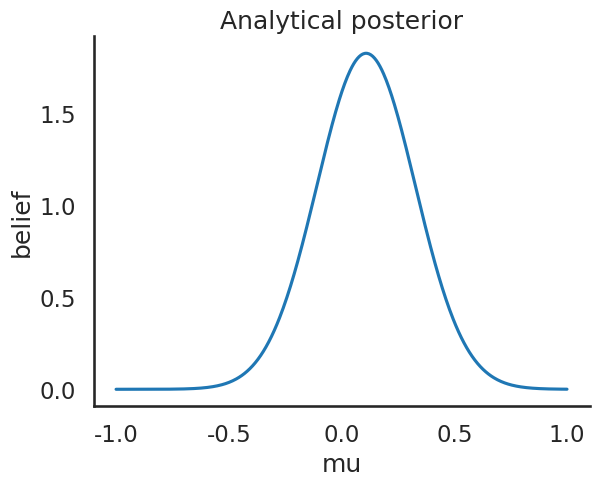
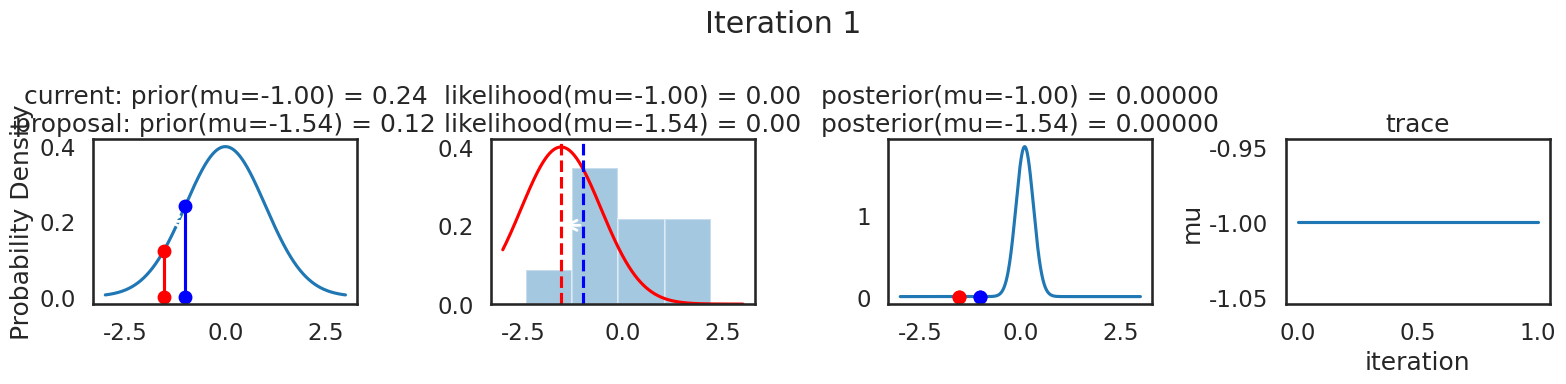
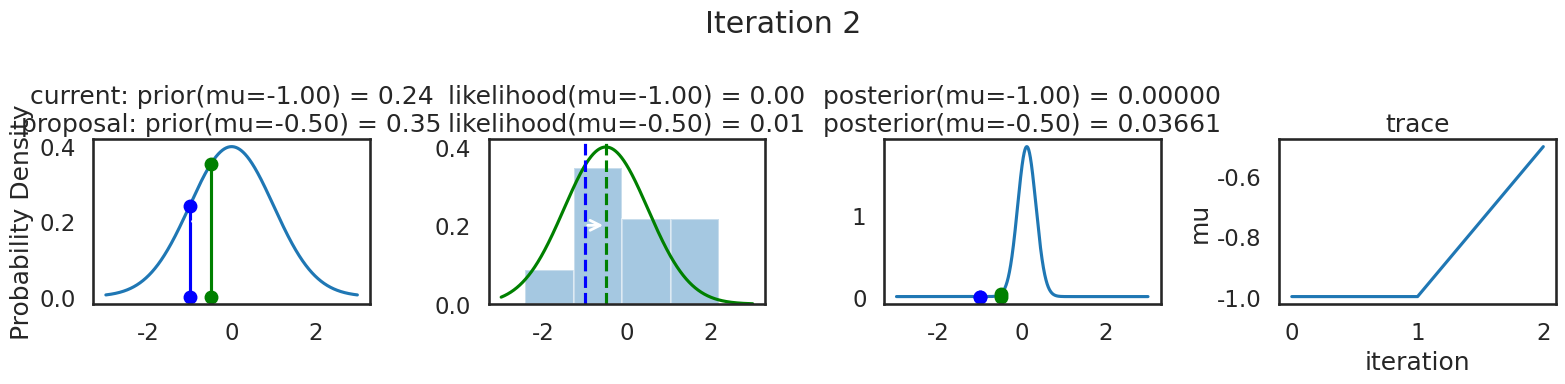
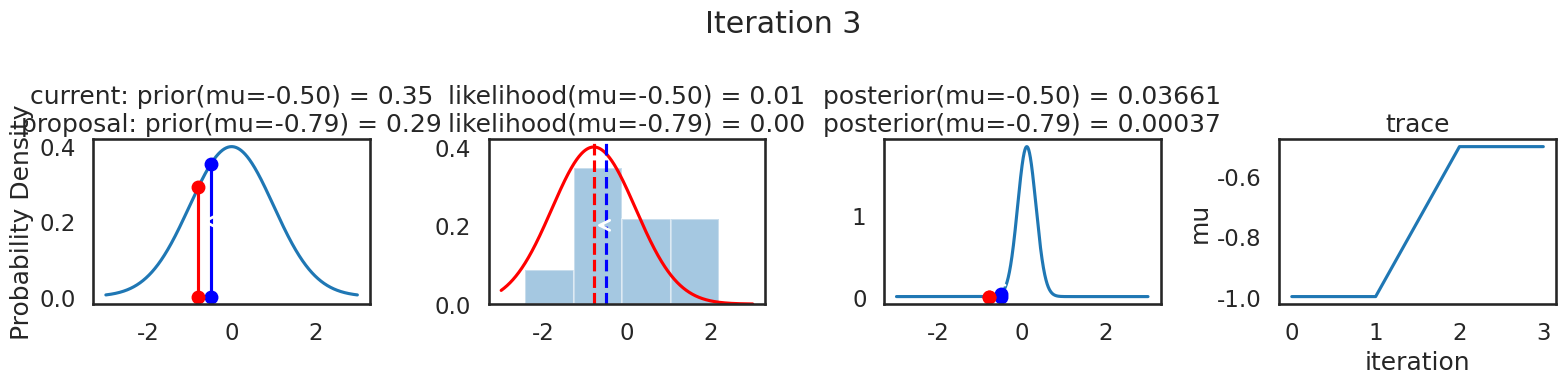
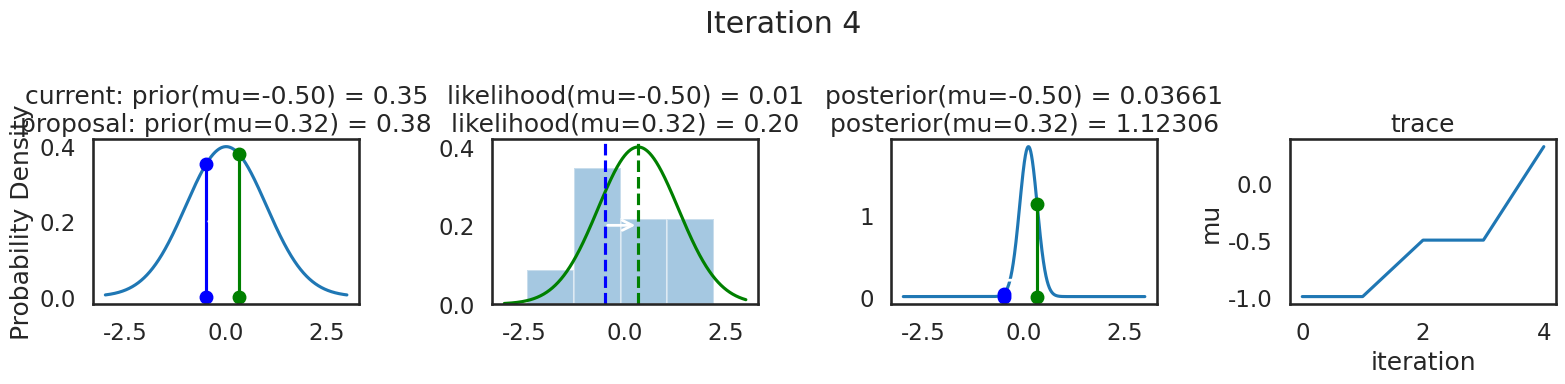
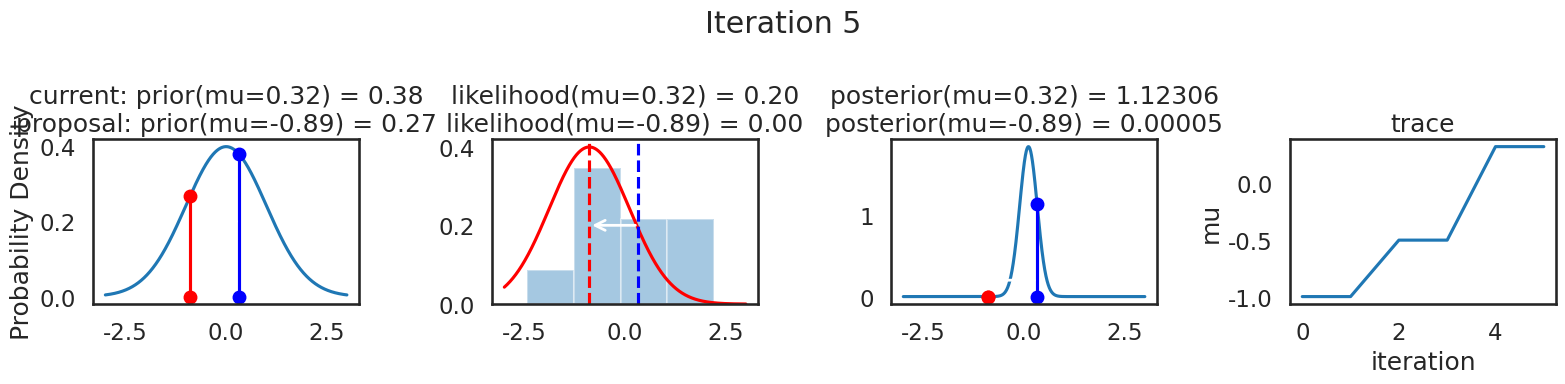
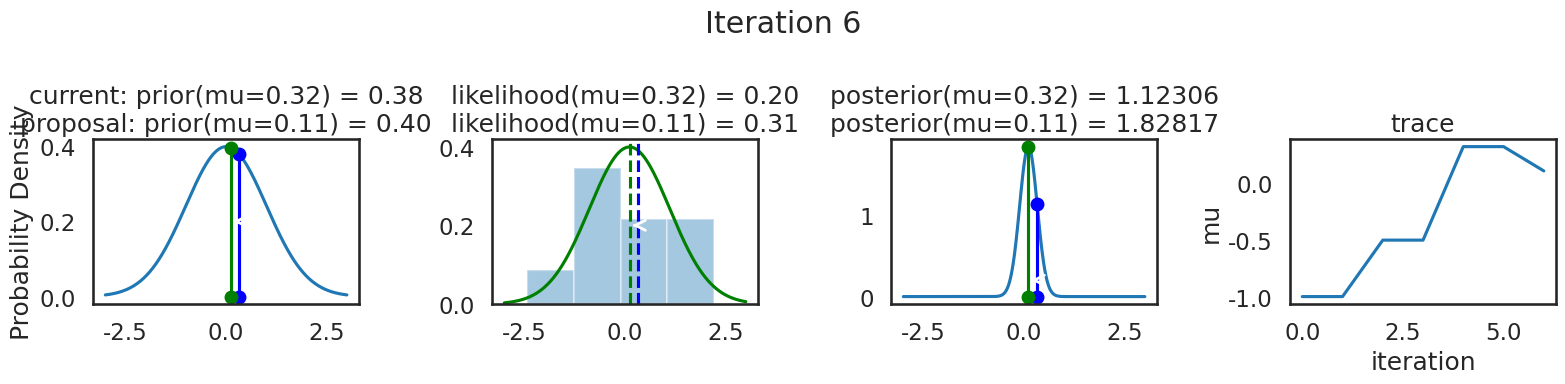
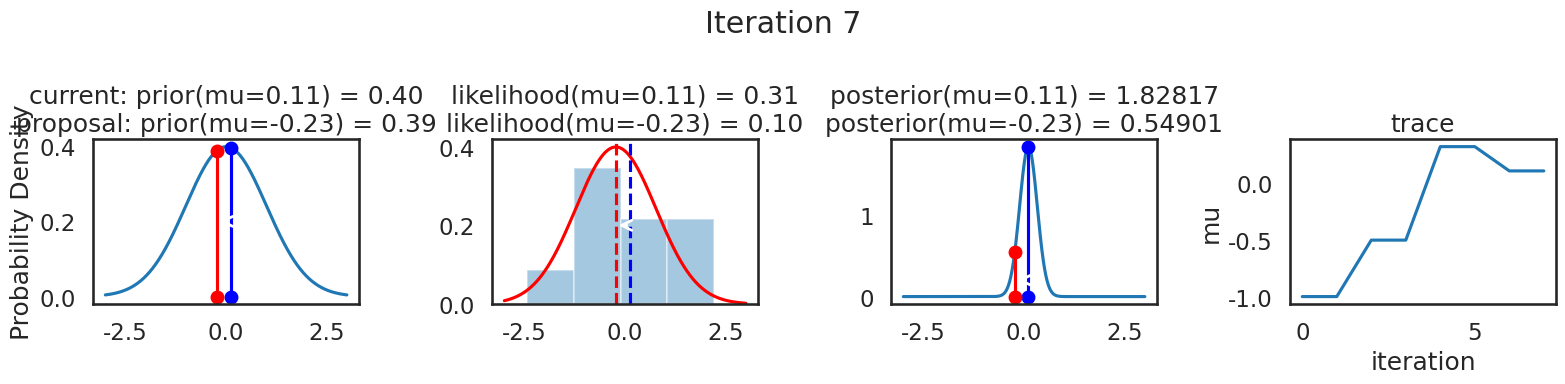
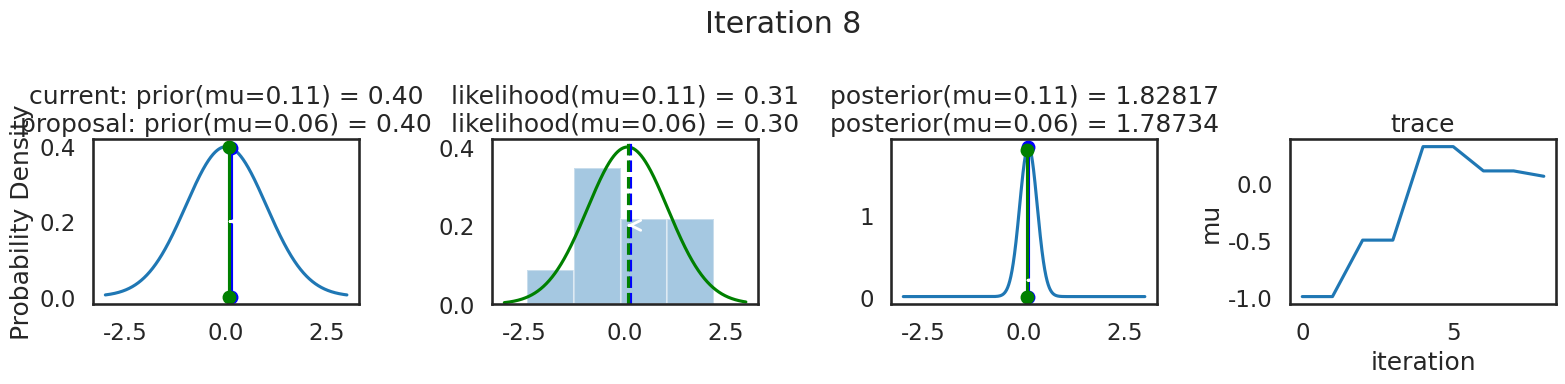

These figures' Python source, in order:
'''
Simululate a Z-normal (mean = 1, variance = 1) distribution by generating
random values and plotting as a histogram.
'''

import math
import numpy as np
import scipy as sp
import pandas as pd
import matplotlib.pyplot as plt
import seaborn as sns

from scipy.stats import norm

sns.set_style('white')
sns.set_context('talk')

# this resets the random number generator
# if you set this, then every random generation will be the same.
np.random.seed(123)

# numpy.random.randn() generates numbers from a random distribution
data = np.random.randn(20)

print(data)

def calc_posterior_analytical(data, x, mu_0, sigma_0):
    sigma = 1.
    n = len(data)
    mu_post_numerator = (mu_0 / sigma_0**2 + data.sum() / sigma**2)
    mu_posterior = mu_post_numerator / (1. / sigma_0**2 + n / sigma**2)
    mu_post = (mu_0 / sigma_0**2 + data.sum() / sigma**2) / (1. / sigma_0**2 + n / sigma**2)
    sigma_posterior = (1. / sigma_0**2 + n / sigma**2)**-1

    return norm(mu_posterior, math.sqrt(sigma_posterior)).pdf(x)

ax = plt.subplot()
x = np.linspace(-1, 1, 500)
posterior_analytical = calc_posterior_analytical(data, x, 0., 1.)
ax.plot(x, posterior_analytical)
ax.set(xlabel='mu', ylabel='belief', title='Analytical posterior')
sns.despine()

def sampler(data, samples=4, mu_init=.5, proposal_width=.5, plot=False, mu_prior_mu=0, mu_prior_sd=1.):
    mu_current = mu_init
    posterior = [mu_current]
    for i in range(samples):
        # suggest new position
        mu_proposal = norm(mu_current, proposal_width).rvs()

        # Compute likelihood by multiplying probabilities of each data point
        likelihood_current = norm(mu_current, 1).pdf(data).prod()
        likelihood_proposal = norm(mu_proposal, 1).pdf(data).prod()
        
        # Compute prior probability of current and proposed mu        
        prior_current = norm(mu_prior_mu, mu_prior_sd).pdf(mu_current)
        prior_proposal = norm(mu_prior_mu, mu_prior_sd).pdf(mu_proposal)
        
        p_current = likelihood_current * prior_current
        p_proposal = likelihood_proposal * prior_proposal
        
        # Accept proposal?
        p_accept = p_proposal / p_current
        
        # Usually would include prior probability, which we neglect here for simplicity
        accept = np.random.rand() < p_accept
        
        if plot:
            plot_proposal(mu_current, mu_proposal, mu_prior_mu, mu_prior_sd, data, accept, posterior, i)
        
        if accept:
            # Update position
            mu_current = mu_proposal
        
        posterior.append(mu_current)
        
    return np.array(posterior)

# Function to display
def plot_proposal(mu_current, mu_proposal, mu_prior_mu, mu_prior_sd, data, accepted, trace, i):
    print('plot_proposal')
    from copy import copy
    trace = copy(trace)
    fig, (ax1, ax2, ax3, ax4) = plt.subplots(ncols=4, figsize=(16, 4))
    fig.suptitle('Iteration %i' % (i + 1))
    x = np.linspace(-3, 3, 5000)
    color = 'g' if accepted else 'r'
        
    # Plot prior
    prior_current = norm(mu_prior_mu, mu_prior_sd).pdf(mu_current)
    prior_proposal = norm(mu_prior_mu, mu_prior_sd).pdf(mu_proposal)
    prior = norm(mu_prior_mu, mu_prior_sd).pdf(x)
    ax1.plot(x, prior)
    ax1.plot([mu_current] * 2, [0, prior_current], marker='o', color='b')
    ax1.plot([mu_proposal] * 2, [0, prior_proposal], marker='o', color=color)
    ax1.annotate("", xy=(mu_proposal, 0.2), xytext=(mu_current, 0.2),
                 arrowprops=dict(arrowstyle="->", lw=2.))
    ax1.set(ylabel='Probability Density', title='current: prior(mu=%.2f) = %.2f\nproposal: prior(mu=%.2f) = %.2f' % (mu_current, prior_current, mu_proposal, prior_proposal))
    
    # Likelihood
    likelihood_current = norm(mu_current, 1).pdf(data).prod()
    likelihood_proposal = norm(mu_proposal, 1).pdf(data).prod()
    y = norm(loc=mu_proposal, scale=1).pdf(x)
    sns.distplot(data, kde=False, norm_hist=True, ax=ax2)
    ax2.plot(x, y, color=color)
    ax2.axvline(mu_current, color='b', linestyle='--', label='mu_current')
    ax2.axvline(mu_proposal, color=color, linestyle='--', label='mu_proposal')
    #ax2.title('Proposal {}'.format('accepted' if accepted else 'rejected'))
    ax2.annotate("", xy=(mu_proposal, 0.2), xytext=(mu_current, 0.2),
                 arrowprops=dict(arrowstyle="->", lw=2.))
    ax2.set(title='likelihood(mu=%.2f) = %.2f\nlikelihood(mu=%.2f) = %.2f' % (mu_current, 1e14*likelihood_current, mu_proposal, 1e14*likelihood_proposal))
    
    # Posterior
    posterior_analytical = calc_posterior_analytical(data, x, mu_prior_mu, mu_prior_sd)
    ax3.plot(x, posterior_analytical)
    posterior_current = calc_posterior_analytical(data, mu_current, mu_prior_mu, mu_prior_sd)
    posterior_proposal = calc_posterior_analytical(data, mu_proposal, mu_prior_mu, mu_prior_sd)
    ax3.plot([mu_current] * 2, [0, posterior_current], marker='o', color='b')
    ax3.plot([mu_proposal] * 2, [0, posterior_proposal], marker='o', color=color)
    ax3.annotate("", xy=(mu_proposal, 0.2), xytext=(mu_current, 0.2),
                 arrowprops=dict(arrowstyle="->", lw=2.))
    #x3.set(title=r'prior x likelihood $\propto$ posterior')
    ax3.set(title='posterior(mu=%.2f) = %.5f\nposterior(mu=%.2f) = %.5f' % (mu_current, posterior_current, mu_proposal, posterior_proposal))
    
    if accepted:
        trace.append(mu_proposal)
    else:
        trace.append(mu_current)
    ax4.plot(trace)
    ax4.set(xlabel='iteration', ylabel='mu', title='trace')
    plt.tight_layout()
    #plt.legend()

    plt.show()

np.random.seed(123)
sampler(data, samples=8, mu_init=-1., plot=True)